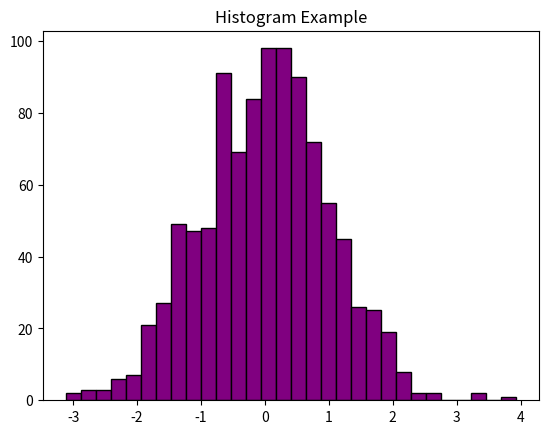

This chart was generated by the following Python code:
import matplotlib.pyplot as plt
import numpy as np

data = np.random.randn(1000)  # 1000 random numbers

plt.hist(data, bins=30, color="purple", edgecolor="black")
plt.title("Histogram Example")
plt.show()
